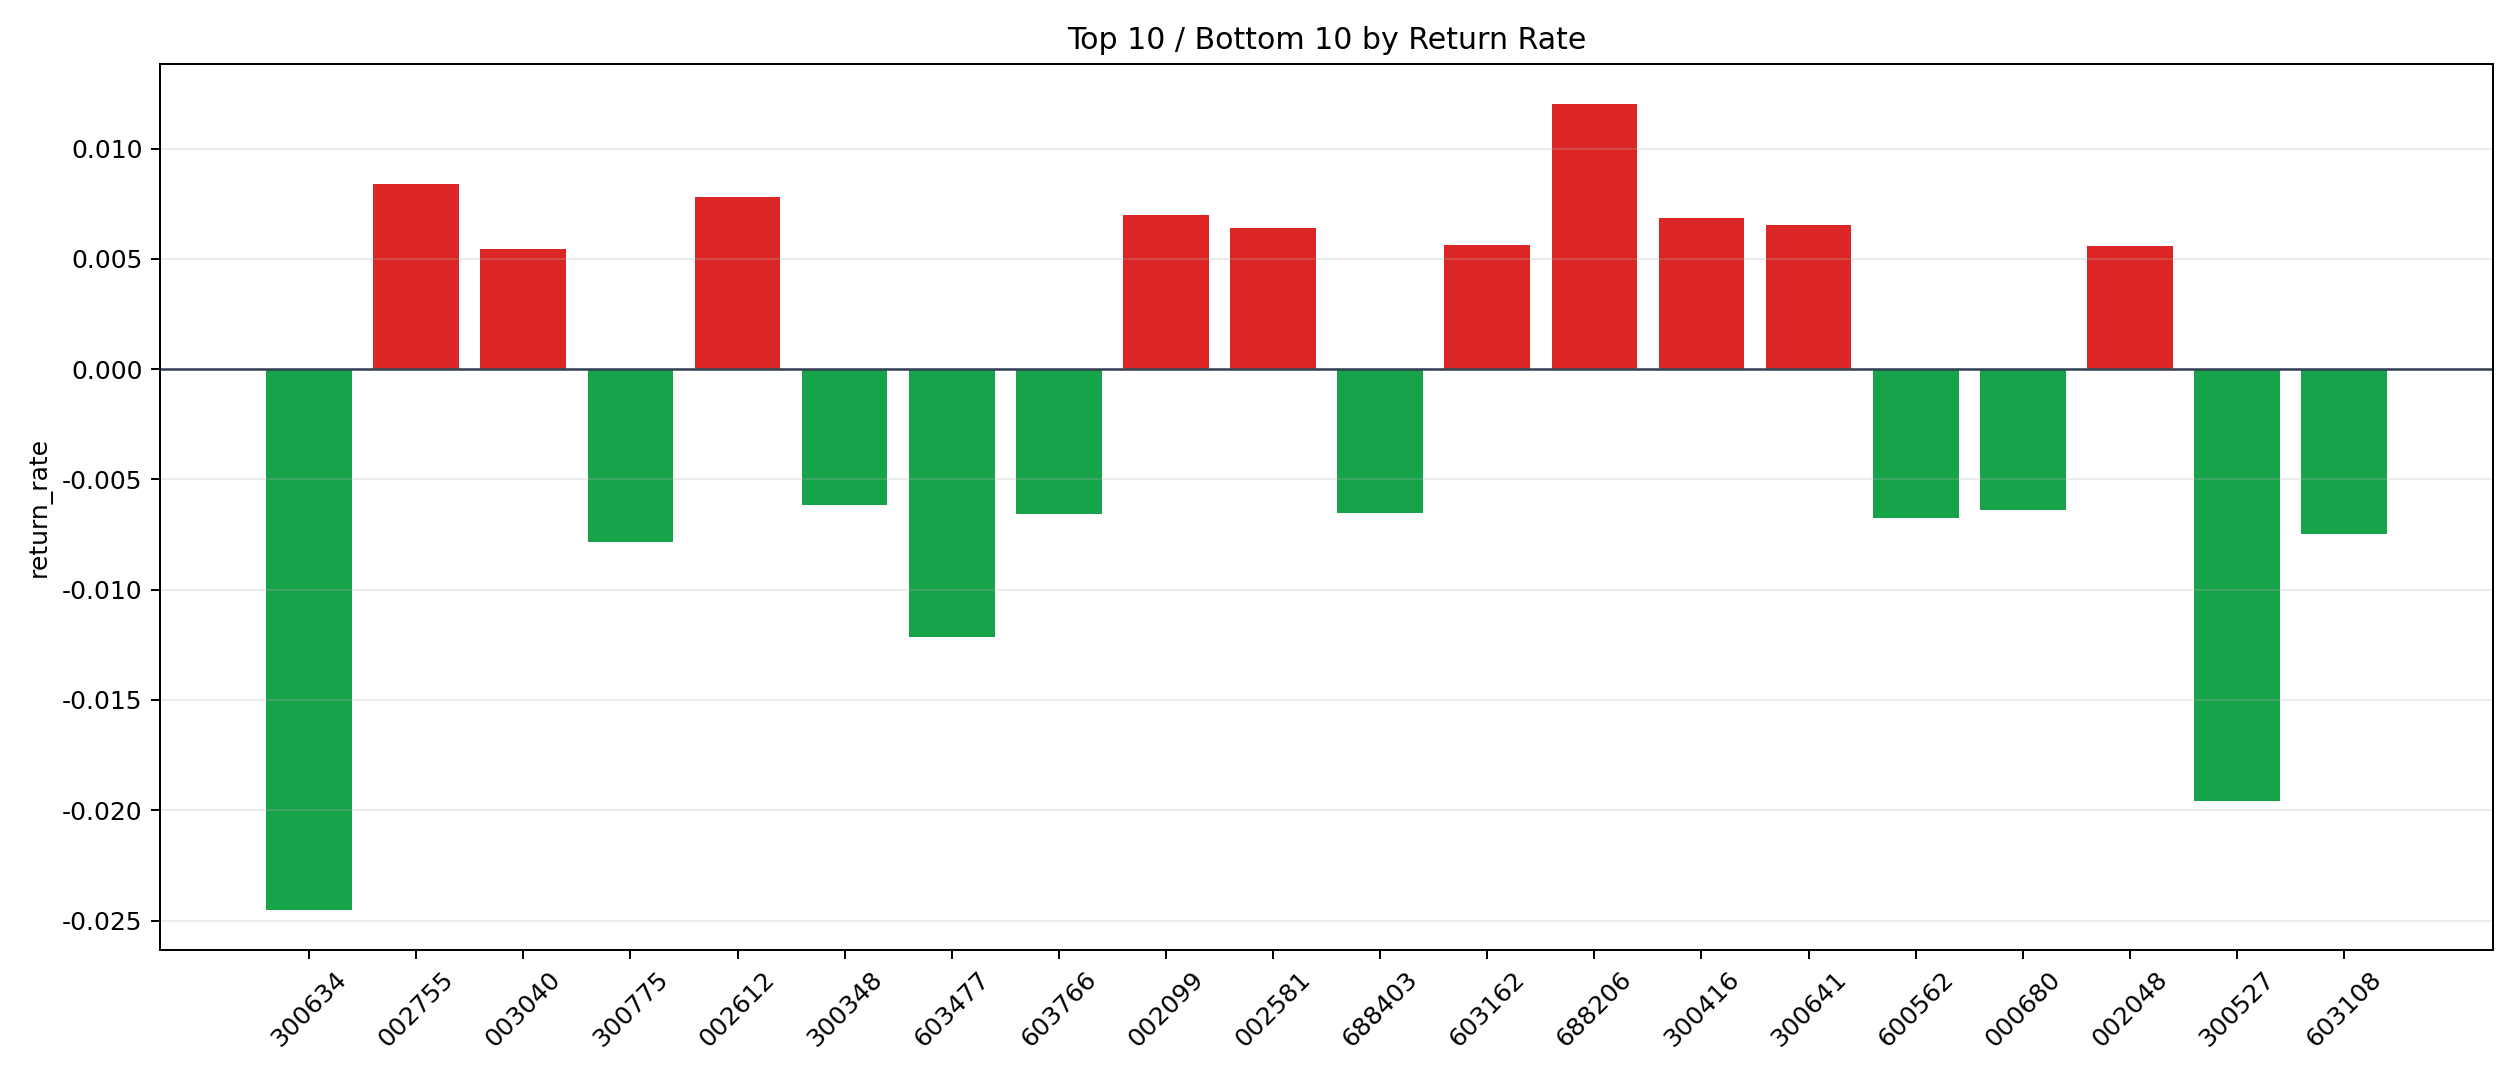

Source data for this figure (header and first rows):
symbol, n_trades, total_pnl, total_entry_notional, return_rate
688206, 1, 104.1, 8655, 0.01203
002755, 3, 246.4, 29334, 0.008398
002612, 6, 417.2, 53540, 0.007793
002099, 11, 741.1, 106309, 0.006971
300416, 1, 64.5, 9384, 0.006874
300641, 13, 793.9, 121872, 0.006514
002581, 6, 368.2, 57350, 0.00642
603162, 6, 314.2, 56028, 0.005608
002048, 2, 96.18, 17290, 0.005563
003040, 1, 47.12, 8616, 0.005468
300747, 3, 142.2, 27332, 0.005202
601606, 3, 140.6, 27992, 0.005024
002987, 10, 450.4, 93144, 0.004835
300075, 40, 1594, 370835, 0.004297
300657, 2, 70.69, 16575, 0.004265
300068, 31, 1150, 279936, 0.004109
300568, 1, 37.35, 9567, 0.003904
002265, 128, 4606, 1201300, 0.003834
600509, 1, 37.13, 9840, 0.003774
601777, 1, 36.2, 9757, 0.00371
000422, 189, 6222, 1761414, 0.003533
600114, 3, 92.71, 26634, 0.003481
000025, 31, 980.2, 287455, 0.00341
300130, 34, 971.6, 302923, 0.003207
300366, 53, 1613, 509508, 0.003165
300045, 5, 147.2, 47310, 0.003111
000657, 6, 164.3, 54640, 0.003007
601020, 3, 82.61, 28013, 0.002949
301029, 3, 77.72, 27768, 0.002799
000681, 37, 885.9, 322667, 0.002746
603599, 1, 24.66, 9184, 0.002685
301558, 41, 972.6, 389492, 0.002497
002651, 419, 9814, 3934631, 0.002494
603533, 1, 21.08, 8652, 0.002437
601069, 67, 1444, 615782, 0.002345
000837, 63, 1373, 593670, 0.002313
600787, 5, 105.2, 48544, 0.002167
002258, 26, 543, 252605, 0.002149
301559, 3, 61.78, 28960, 0.002133
300261, 94, 1874, 898314, 0.002086
688127, 1, 20.17, 9792, 0.00206
300432, 2, 34.21, 17252, 0.001983
300232, 1, 18.46, 9425, 0.001959
002174, 7, 127.4, 65789, 0.001936
002123, 426, 7499, 4015269, 0.001868
300031, 36, 501, 303234, 0.001652
601022, 181, 2706, 1735215, 0.00156
002402, 18, 243.2, 159344, 0.001526
002006, 5, 72.03, 47455, 0.001518
000801, 152, 2064, 1382515, 0.001493
603530, 1, 11.7, 7884, 0.001483
688526, 1, 12.88, 8880, 0.001451
300398, 52, 606.2, 473648, 0.00128
300738, 58, 647.7, 546400, 0.001185
002291, 95, 1016, 923737, 0.0011
000848, 1, 10.39, 9522, 0.001091
000062, 378, 3491, 3236304, 0.001079
002626, 18, 177, 171301, 0.001033
002317, 10, 96.78, 94054, 0.001029
600315, 2, 20.23, 19724, 0.001025
... 138 more rows
